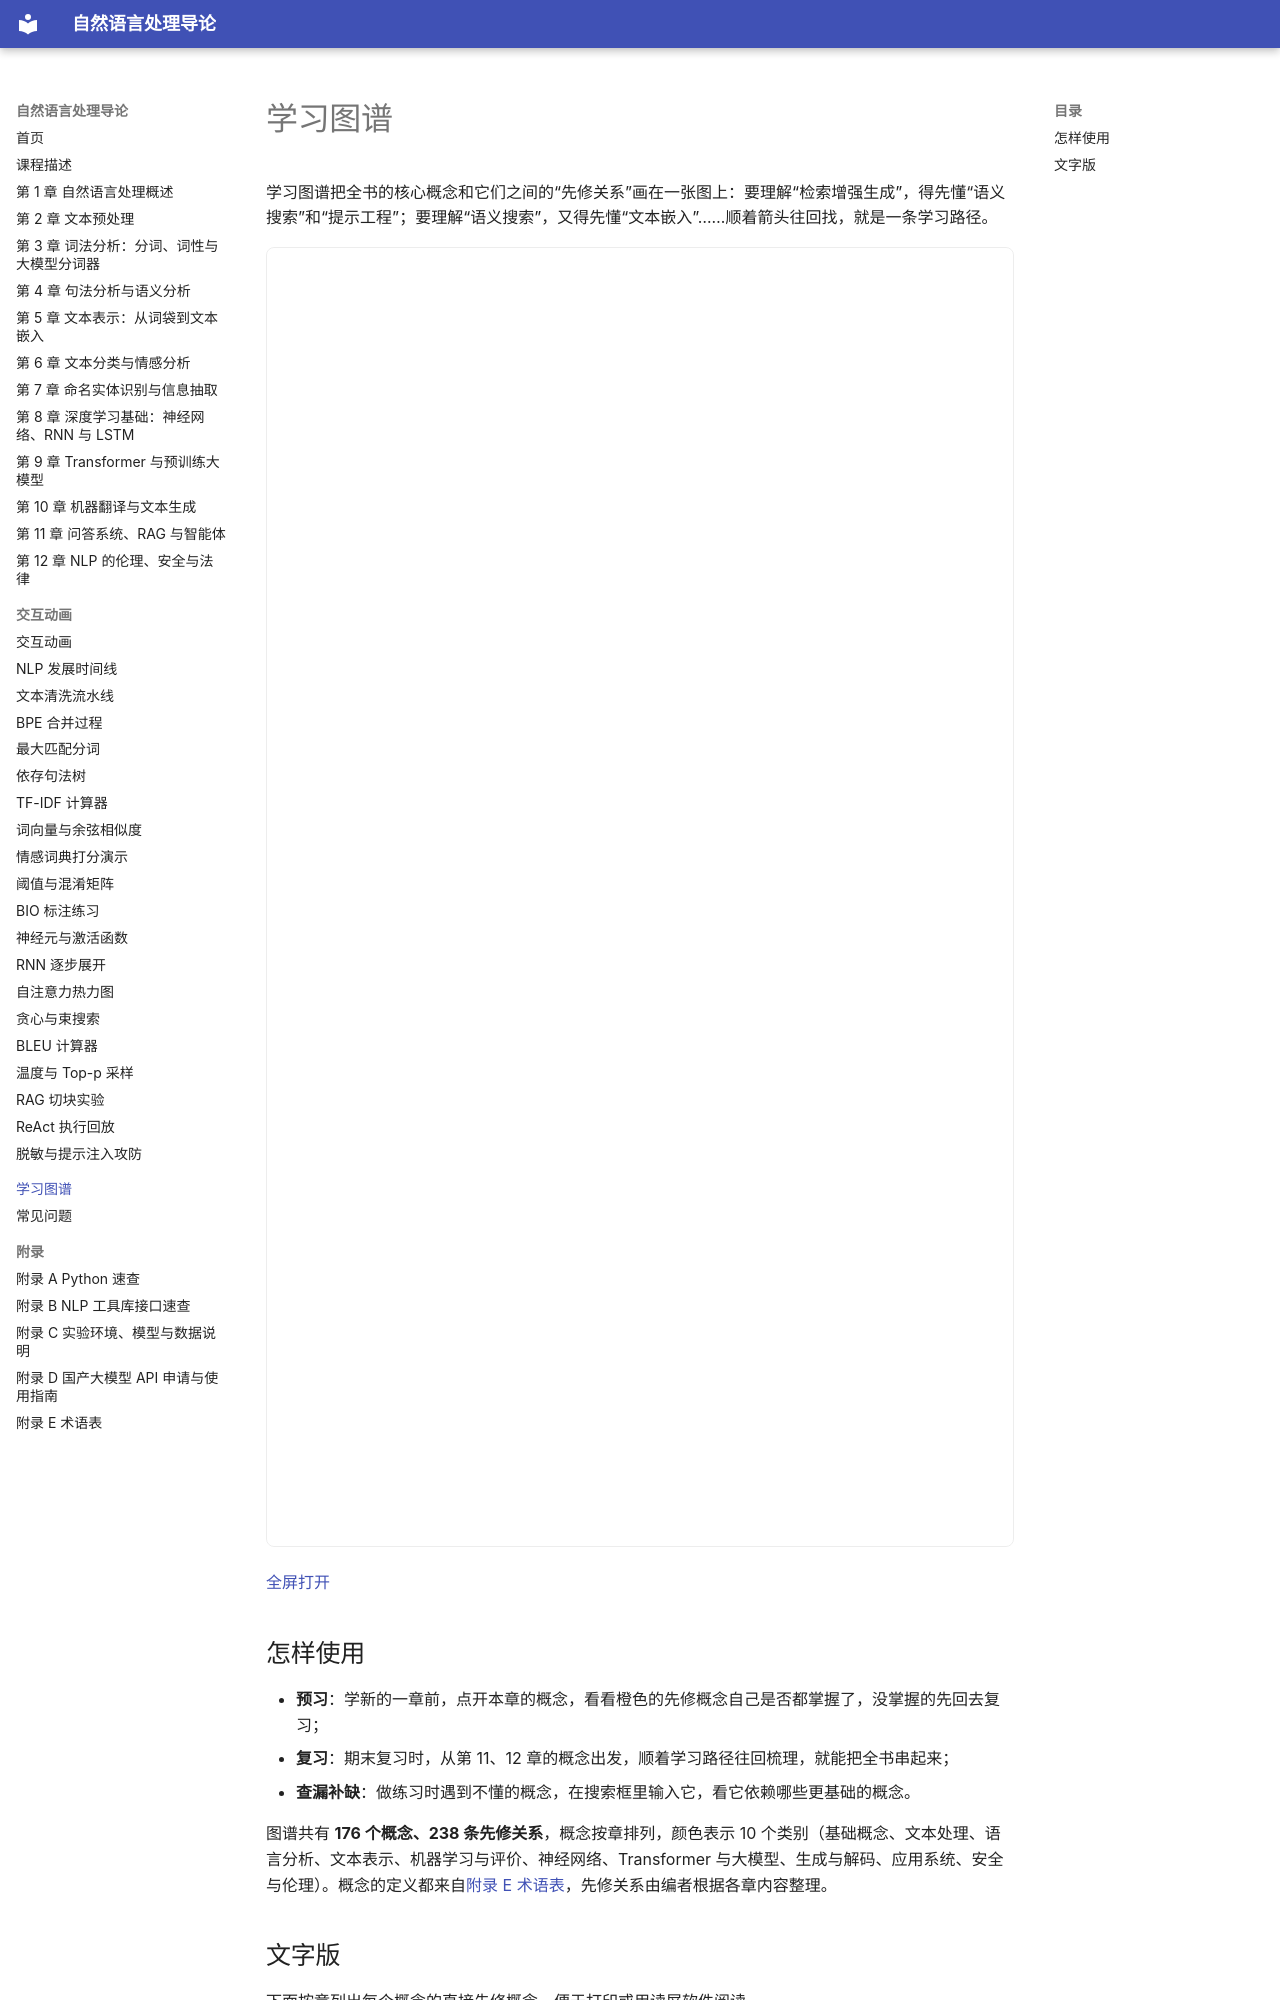

repository: MingziFu9/nlp-textbook · page: learning-graph/index.html · generator: mkdocs

---
title: 学习图谱
description: 全书 176 个核心概念及其先修关系，点一个概念就能看到学习路径
---

# 学习图谱

学习图谱把全书的核心概念和它们之间的“先修关系”画在一张图上：要理解“检索增强生成”，得先懂“语义搜索”和“提示工程”；要理解“语义搜索”，又得先懂“文本嵌入”……顺着箭头往回找，就是一条学习路径。

<iframe class="sim-frame" src="main.html" height="1300" loading="lazy" title="学习图谱"></iframe>

[全屏打开](main.html){ target=_blank }

## 怎样使用

- **预习**：学新的一章前，点开本章的概念，看看橙色的先修概念自己是否都掌握了，没掌握的先回去复习；
- **复习**：期末复习时，从第 11、12 章的概念出发，顺着学习路径往回梳理，就能把全书串起来；
- **查漏补缺**：做练习时遇到不懂的概念，在搜索框里输入它，看它依赖哪些更基础的概念。

<!-- graph:start -->

图谱共有 **176 个概念、238 条先修关系**，概念按章排列，颜色表示 10 个类别（基础概念、文本处理、语言分析、文本表示、机器学习与评价、神经网络、Transformer 与大模型、生成与解码、应用系统、安全与伦理）。概念的定义都来自[附录 E 术语表](../appendix/glossary.md)，先修关系由编者根据各章内容整理。
